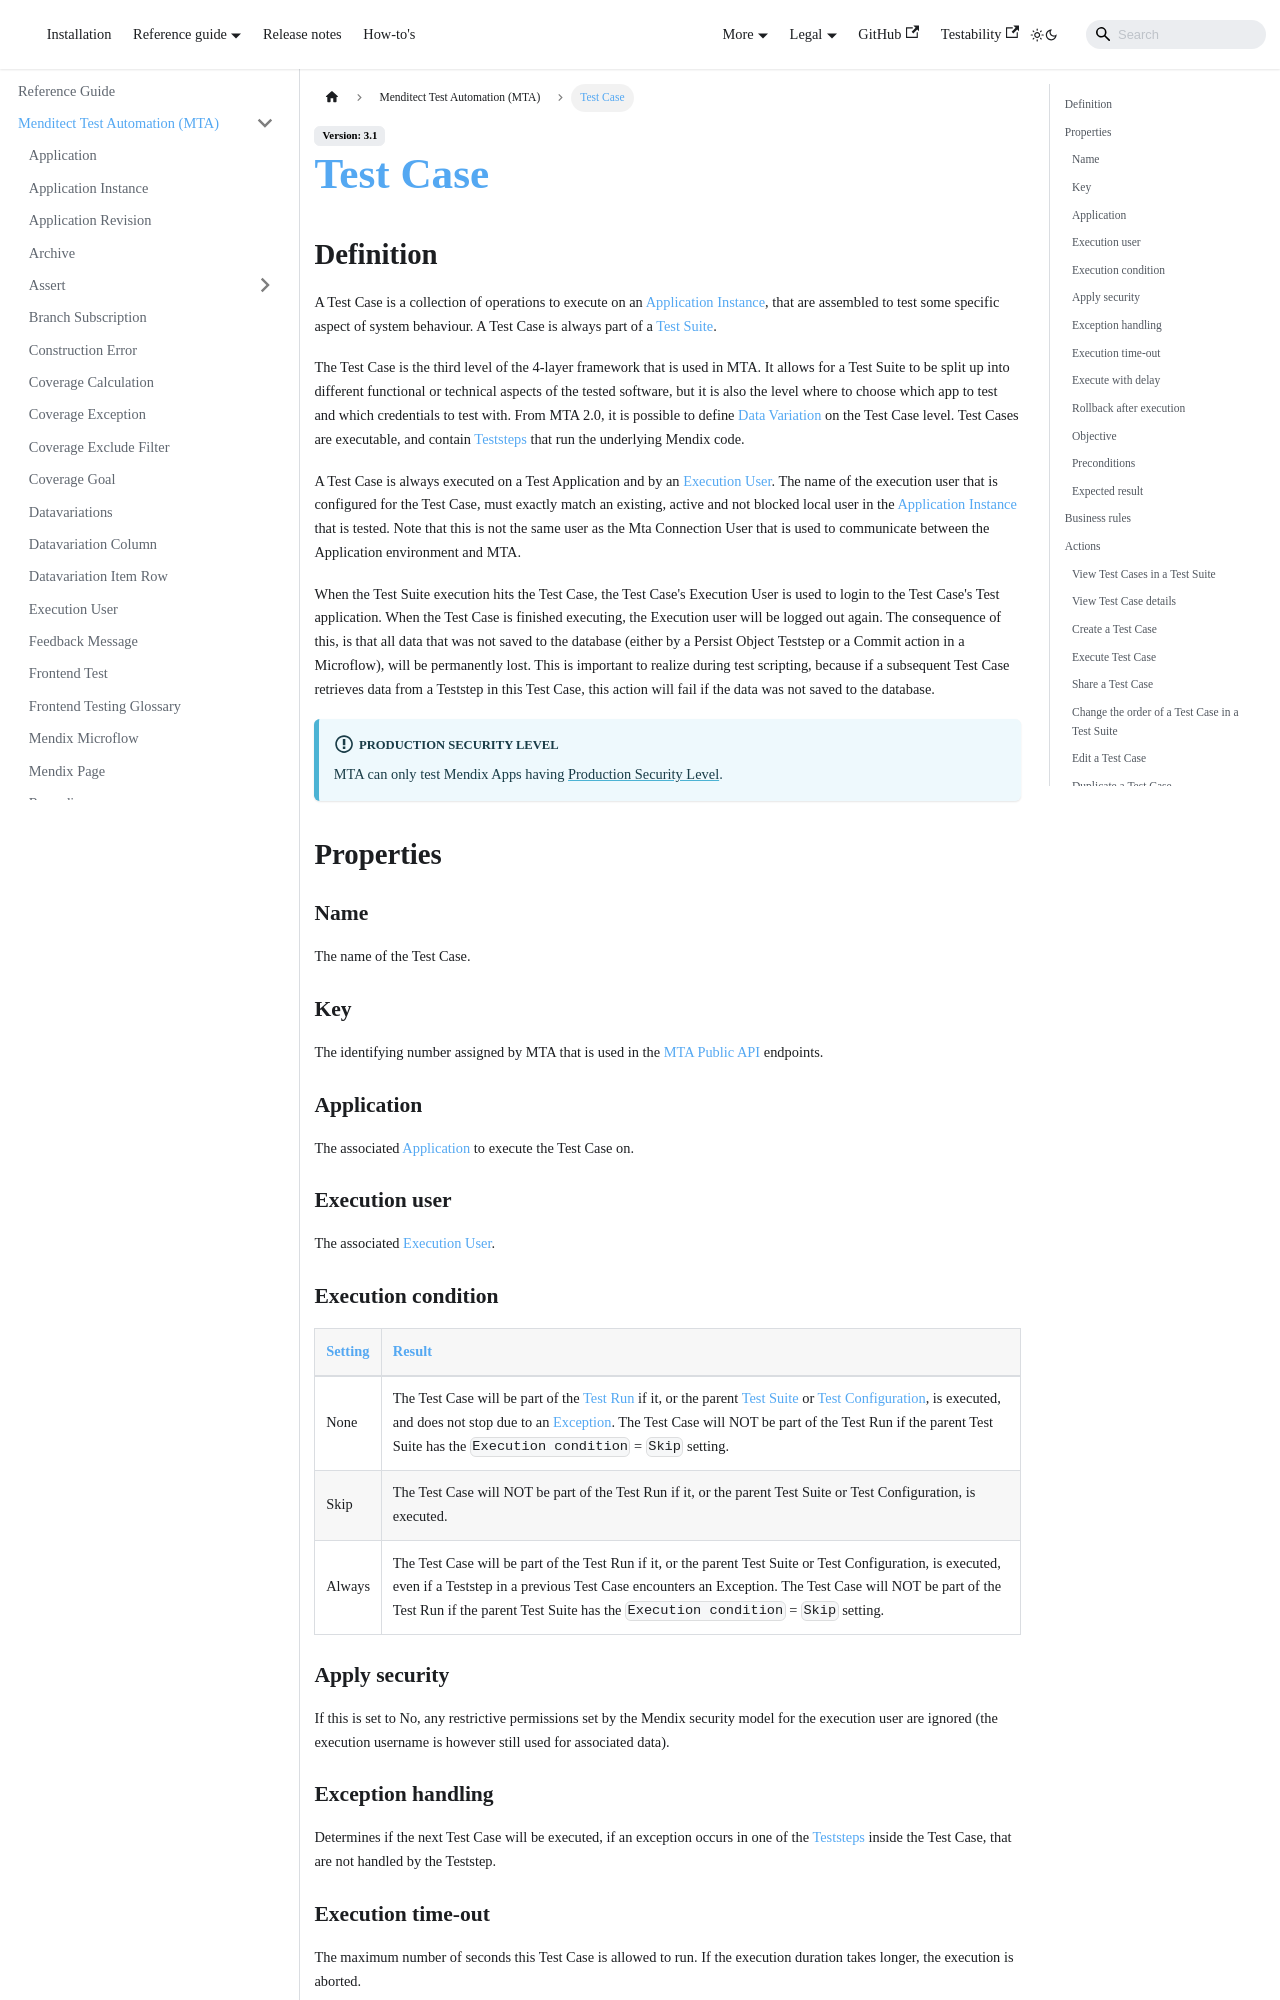

repository: Menditect/documentation · page: mta/test-case.html · generator: docusaurus

---
sidebar_position: 26
---

# Test Case

## Definition

A Test Case is a collection of operations to execute on an [Application Instance](application-instance), that are assembled to test some specific aspect of system behaviour. A Test Case is always part of a [Test Suite](test-suite).

The Test Case is the third level of the 4-layer framework that is used in MTA. It allows for a Test Suite to be split up into different functional or technical aspects of the tested software, but it is also the level where to choose which app to test and which credentials to test with. From MTA 2.0, it is possible to define [Data Variation](datavariation) on the Test Case level. Test Cases are executable, and contain [Teststeps](Teststep) that run the underlying Mendix code.

A Test Case is always executed on a Test Application and by an [Execution User](../../../mta/execution-user). The name of the execution user that is configured for the Test Case, must exactly match an existing, active and not blocked local user in the [Application Instance](application-instance) that is tested. Note that this is not the same user as the Mta Connection User that is used to communicate between the Application environment and MTA. 

When the Test Suite execution hits the Test Case, the Test Case's Execution User is used to login to the Test Case's Test application. When the Test Case is finished executing, the Execution user will be logged out again. The consequence of this, is that all data that was not saved to the database (either by a Persist Object Teststep or a Commit action in a Microflow), will be permanently lost. This is important to realize during test scripting, because if a subsequent Test Case retrieves data from a Teststep in this Test Case, this action will fail if the data was not saved to the database.

:::info Production security level
MTA can only test Mendix Apps having [Production Security Level](https://docs.mendix.com/refguide/app-security/#security-level).
:::

## Properties

### Name
The name of the Test Case.

### Key
The identifying number assigned by MTA that is used in the [MTA Public API](../api) endpoints.

### Application 
The associated [Application](application) to execute the Test Case on. 

### Execution user
The associated [Execution User](execution-user).
